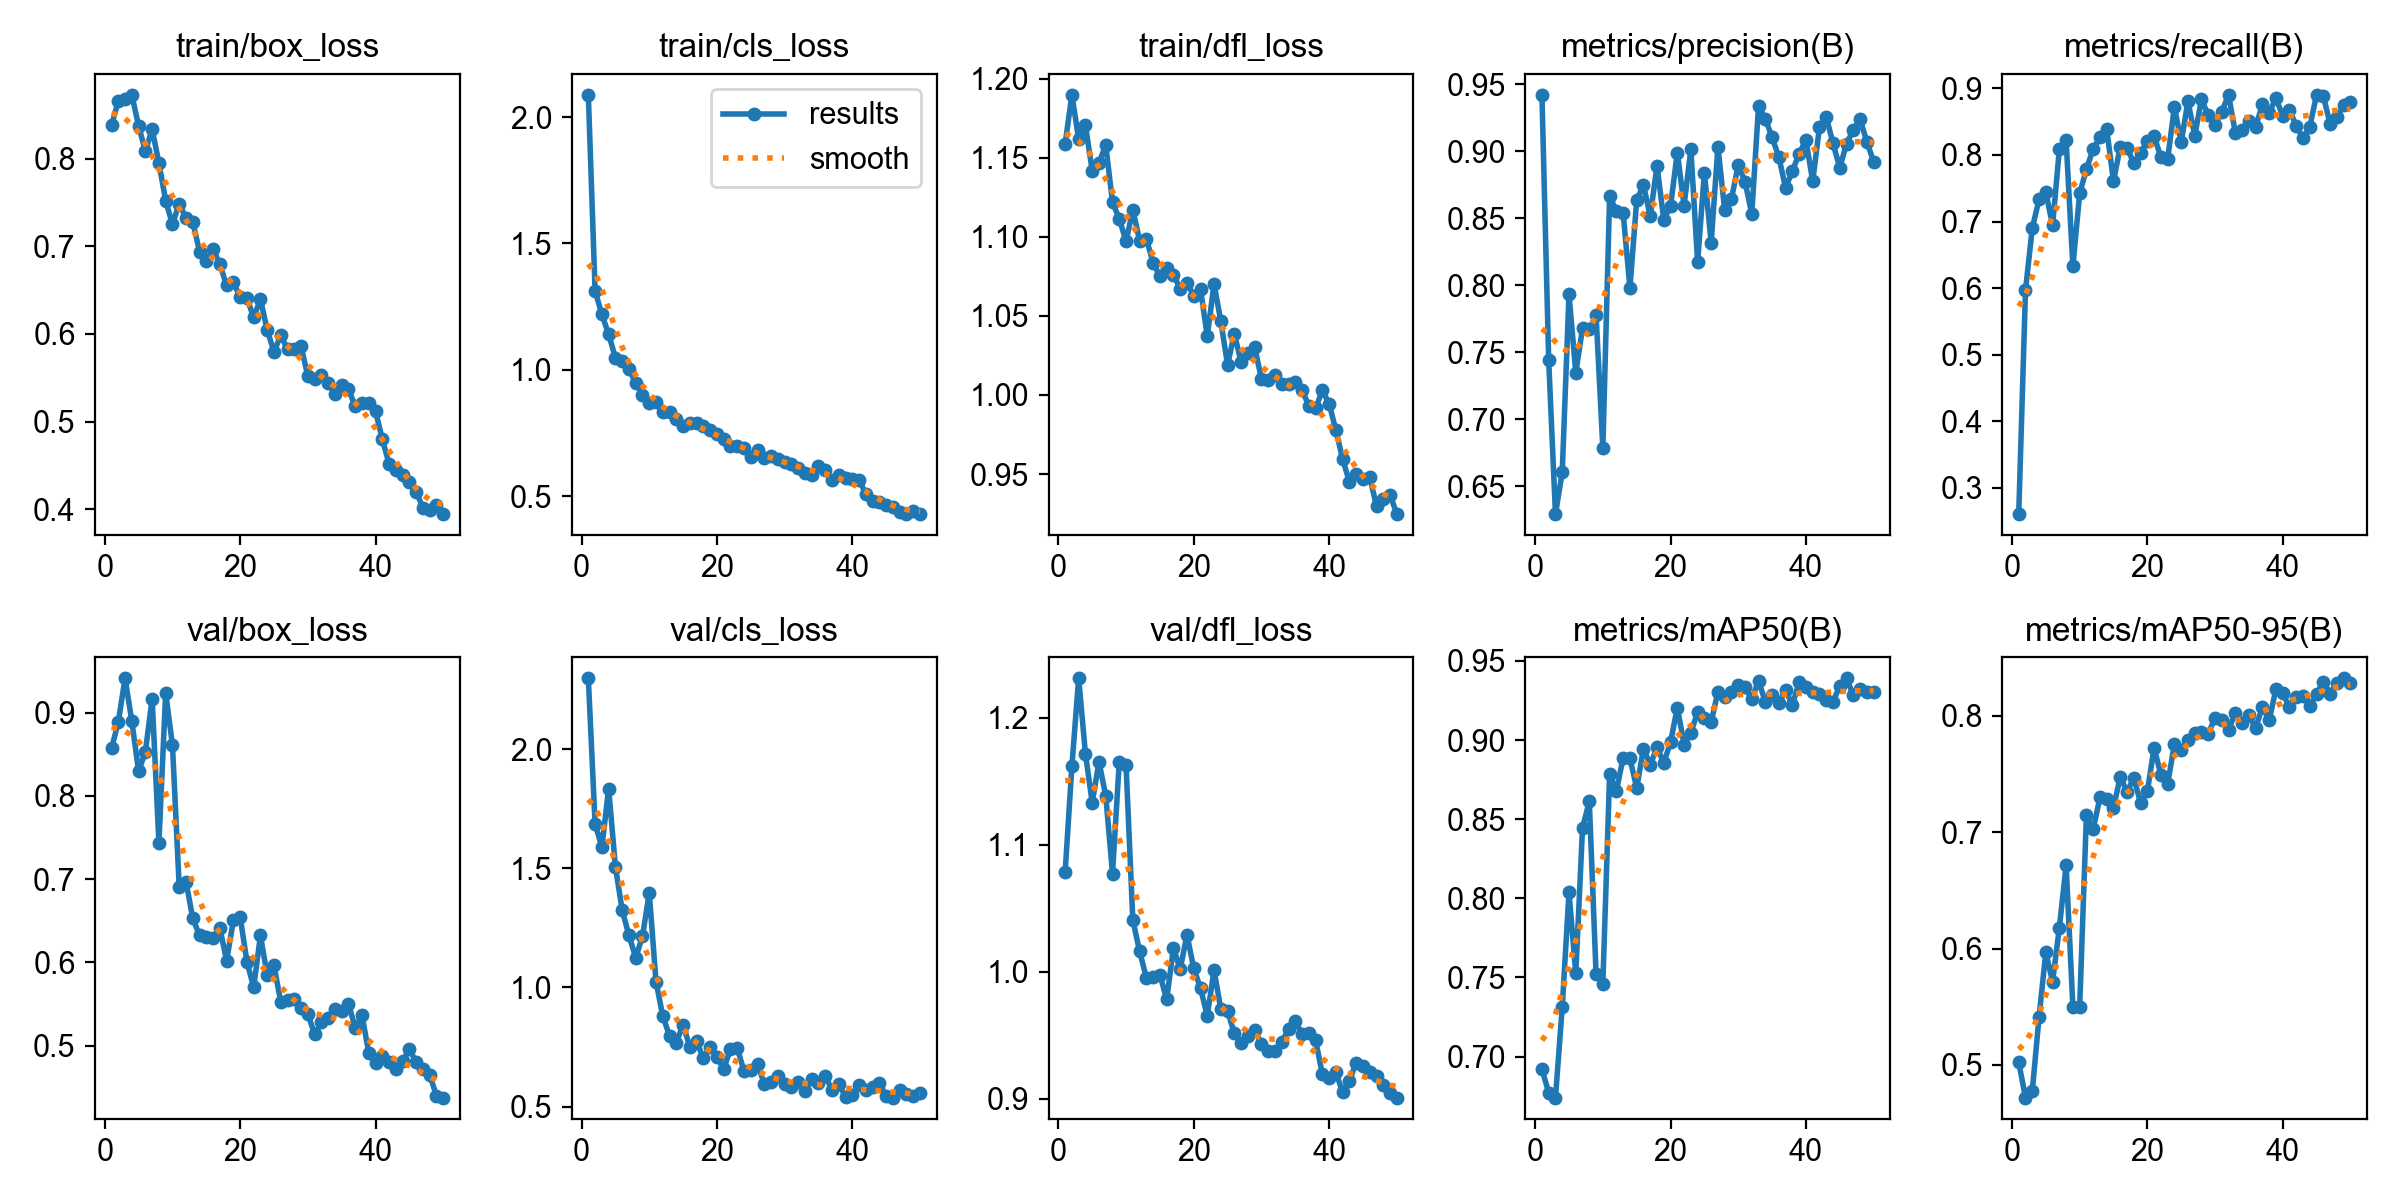

The file beside this chart, header and first rows:
epoch, time, train/box_loss, train/cls_loss, train/dfl_loss, metrics/precision(B), metrics/recall(B), metrics/mAP50(B), metrics/mAP50-95(B), val/box_loss, val/cls_loss, val/dfl_loss, lr/pg0, lr/pg1, lr/pg2
1, 42.97, 0.838, 2.088, 1.159, 0.9421, 0.2601, 0.6921, 0.5024, 0.8569, 2.297, 1.078, 0.0006452, 0.0006452, 0.0006452
2, 84.51, 0.8655, 1.312, 1.19, 0.7439, 0.5968, 0.6772, 0.4719, 0.8884, 1.687, 1.162, 0.001286, 0.001286, 0.001286
3, 125.7, 0.868, 1.219, 1.162, 0.6293, 0.6898, 0.6741, 0.4775, 0.941, 1.588, 1.231, 0.0019, 0.0019, 0.0019
4, 166.9, 0.8728, 1.141, 1.171, 0.6606, 0.7332, 0.7312, 0.541, 0.8896, 1.835, 1.172, 0.001881, 0.001881, 0.001881
5, 208.3, 0.8372, 1.047, 1.142, 0.7933, 0.7443, 0.8037, 0.5968, 0.8294, 1.507, 1.133, 0.001842, 0.001842, 0.001842
6, 249.5, 0.8087, 1.037, 1.147, 0.7349, 0.6941, 0.7525, 0.5714, 0.8528, 1.324, 1.165, 0.001802, 0.001802, 0.001802
7, 291.1, 0.8333, 1.001, 1.158, 0.7679, 0.8084, 0.8446, 0.6179, 0.9165, 1.218, 1.139, 0.001762, 0.001762, 0.001762
8, 332.9, 0.7951, 0.9487, 1.122, 0.7674, 0.8219, 0.8612, 0.6715, 0.7438, 1.125, 1.077, 0.001723, 0.001723, 0.001723
9, 373.9, 0.7518, 0.9016, 1.112, 0.7775, 0.6324, 0.7519, 0.55, 0.9234, 1.215, 1.165, 0.001683, 0.001683, 0.001683
10, 415.1, 0.7252, 0.8692, 1.097, 0.6785, 0.7422, 0.7461, 0.5496, 0.8609, 1.397, 1.163, 0.001644, 0.001644, 0.001644
11, 456.1, 0.7484, 0.8739, 1.117, 0.8664, 0.7785, 0.8783, 0.7146, 0.6906, 1.024, 1.041, 0.001604, 0.001604, 0.001604
12, 497.4, 0.7322, 0.8334, 1.098, 0.8552, 0.8092, 0.8678, 0.7023, 0.6972, 0.8801, 1.016, 0.001564, 0.001564, 0.001564
13, 538.4, 0.7278, 0.8319, 1.099, 0.8538, 0.8265, 0.8889, 0.73, 0.653, 0.7965, 0.9953, 0.001525, 0.001525, 0.001525
14, 579.5, 0.6941, 0.8062, 1.084, 0.7979, 0.8385, 0.8884, 0.7283, 0.6325, 0.7677, 0.996, 0.001485, 0.001485, 0.001485
15, 620.6, 0.6832, 0.7759, 1.075, 0.8635, 0.7603, 0.8698, 0.721, 0.6308, 0.8442, 0.9977, 0.001446, 0.001446, 0.001446
16, 661.8, 0.6968, 0.7886, 1.08, 0.8747, 0.8127, 0.8946, 0.7476, 0.6297, 0.7499, 0.9782, 0.001406, 0.001406, 0.001406
17, 703.2, 0.6794, 0.7893, 1.076, 0.8514, 0.8112, 0.8844, 0.7348, 0.6416, 0.7737, 1.019, 0.001366, 0.001366, 0.001366
18, 744.3, 0.6555, 0.7766, 1.067, 0.8891, 0.7875, 0.8953, 0.7464, 0.6021, 0.7023, 1.002, 0.001327, 0.001327, 0.001327
19, 786.2, 0.659, 0.7598, 1.071, 0.849, 0.8036, 0.8856, 0.7255, 0.6505, 0.7519, 1.029, 0.001287, 0.001287, 0.001287
20, 827.6, 0.642, 0.7463, 1.063, 0.859, 0.8204, 0.8986, 0.735, 0.6549, 0.7061, 1.003, 0.001248, 0.001248, 0.001248
21, 868.3, 0.6408, 0.7265, 1.067, 0.899, 0.8288, 0.9206, 0.7726, 0.601, 0.6588, 0.987, 0.001208, 0.001208, 0.001208
22, 908.9, 0.6189, 0.6993, 1.037, 0.8595, 0.7962, 0.8972, 0.7491, 0.5703, 0.7401, 0.9652, 0.001168, 0.001168, 0.001168
23, 949.4, 0.6398, 0.6978, 1.07, 0.9015, 0.794, 0.9044, 0.7412, 0.6325, 0.7451, 1.001, 0.001129, 0.001129, 0.001129
24, 990, 0.6045, 0.6916, 1.047, 0.8173, 0.8721, 0.9177, 0.7759, 0.5845, 0.6499, 0.9702, 0.001089, 0.001089, 0.001089
25, 1031, 0.5797, 0.6557, 1.019, 0.8841, 0.8189, 0.9139, 0.7709, 0.5966, 0.6545, 0.9688, 0.00105, 0.00105, 0.00105
26, 1072, 0.5983, 0.6806, 1.039, 0.8316, 0.8813, 0.9113, 0.7788, 0.5524, 0.6781, 0.9515, 0.00101, 0.00101, 0.00101
27, 1113, 0.5827, 0.6525, 1.021, 0.9034, 0.8288, 0.9306, 0.7852, 0.5548, 0.5954, 0.9437, 0.0009704, 0.0009704, 0.0009704
28, 1154, 0.5826, 0.66, 1.026, 0.8562, 0.8836, 0.9274, 0.7863, 0.5557, 0.6034, 0.949, 0.0009308, 0.0009308, 0.0009308
29, 1196, 0.5862, 0.6456, 1.03, 0.8645, 0.8596, 0.9302, 0.7848, 0.545, 0.6278, 0.9542, 0.0008912, 0.0008912, 0.0008912
30, 1237, 0.5517, 0.6364, 1.01, 0.8896, 0.8448, 0.9346, 0.7984, 0.5383, 0.5937, 0.9434, 0.0008516, 0.0008516, 0.0008516
31, 1278, 0.5484, 0.6251, 1.01, 0.8773, 0.8653, 0.9336, 0.7961, 0.5139, 0.5828, 0.9373, 0.000812, 0.000812, 0.000812
32, 1319, 0.5533, 0.6123, 1.013, 0.8534, 0.8905, 0.9256, 0.7881, 0.5281, 0.6036, 0.9379, 0.0007724, 0.0007724, 0.0007724
33, 1360, 0.5442, 0.5901, 1.007, 0.9337, 0.8333, 0.9375, 0.8027, 0.5332, 0.5652, 0.9446, 0.0007328, 0.0007328, 0.0007328
34, 1401, 0.5319, 0.583, 1.007, 0.9242, 0.8379, 0.9241, 0.7937, 0.5439, 0.6162, 0.9546, 0.0006932, 0.0006932, 0.0006932
35, 1442, 0.5423, 0.6197, 1.008, 0.9105, 0.8516, 0.9282, 0.8004, 0.5416, 0.5971, 0.9612, 0.0006536, 0.0006536, 0.0006536
36, 1483, 0.5371, 0.6023, 1.003, 0.8956, 0.842, 0.9234, 0.7893, 0.5506, 0.63, 0.9508, 0.000614, 0.000614, 0.000614
37, 1525, 0.5176, 0.5646, 0.993, 0.8726, 0.876, 0.9316, 0.8078, 0.5216, 0.5689, 0.9519, 0.0005744, 0.0005744, 0.0005744
38, 1566, 0.5212, 0.5821, 0.9915, 0.8853, 0.8634, 0.9222, 0.7961, 0.5368, 0.5934, 0.9461, 0.0005348, 0.0005348, 0.0005348
39, 1606, 0.521, 0.571, 1.003, 0.8981, 0.8858, 0.9366, 0.8231, 0.4915, 0.5419, 0.9192, 0.0004952, 0.0004952, 0.0004952
40, 1647, 0.5117, 0.5694, 0.9944, 0.9085, 0.8585, 0.9336, 0.8194, 0.4793, 0.5477, 0.9163, 0.0004556, 0.0004556, 0.0004556
41, 1688, 0.4803, 0.5644, 0.9778, 0.8776, 0.8677, 0.9305, 0.8075, 0.4873, 0.5908, 0.9207, 0.000416, 0.000416, 0.000416
42, 1728, 0.4517, 0.5081, 0.9594, 0.918, 0.8437, 0.929, 0.8163, 0.4801, 0.5704, 0.905, 0.0003764, 0.0003764, 0.0003764
43, 1769, 0.4445, 0.4806, 0.945, 0.9257, 0.8252, 0.9252, 0.8174, 0.4718, 0.5806, 0.9141, 0.0003368, 0.0003368, 0.0003368
44, 1809, 0.4389, 0.4746, 0.9501, 0.906, 0.8425, 0.9243, 0.8084, 0.4818, 0.5995, 0.9283, 0.0002972, 0.0002972, 0.0002972
45, 1850, 0.4312, 0.4658, 0.9468, 0.8877, 0.8904, 0.9341, 0.8185, 0.4959, 0.5426, 0.9259, 0.0002576, 0.0002576, 0.0002576
46, 1890, 0.42, 0.4569, 0.9478, 0.9056, 0.8881, 0.939, 0.8294, 0.4807, 0.5378, 0.9213, 0.000218, 0.000218, 0.000218
47, 1931, 0.4019, 0.4354, 0.9298, 0.9161, 0.8472, 0.9284, 0.8191, 0.4719, 0.5681, 0.9175, 0.0001784, 0.0001784, 0.0001784
48, 1972, 0.3996, 0.4304, 0.9344, 0.9237, 0.8574, 0.932, 0.8281, 0.4652, 0.5525, 0.9105, 0.0001388, 0.0001388, 0.0001388
49, 2013, 0.4051, 0.4406, 0.9369, 0.9072, 0.8744, 0.9302, 0.8322, 0.4402, 0.5458, 0.9042, 9.92e-05, 9.92e-05, 9.92e-05
50, 2054, 0.3946, 0.4287, 0.9246, 0.8921, 0.879, 0.9306, 0.828, 0.4379, 0.5558, 0.9008, 5.96e-05, 5.96e-05, 5.96e-05
